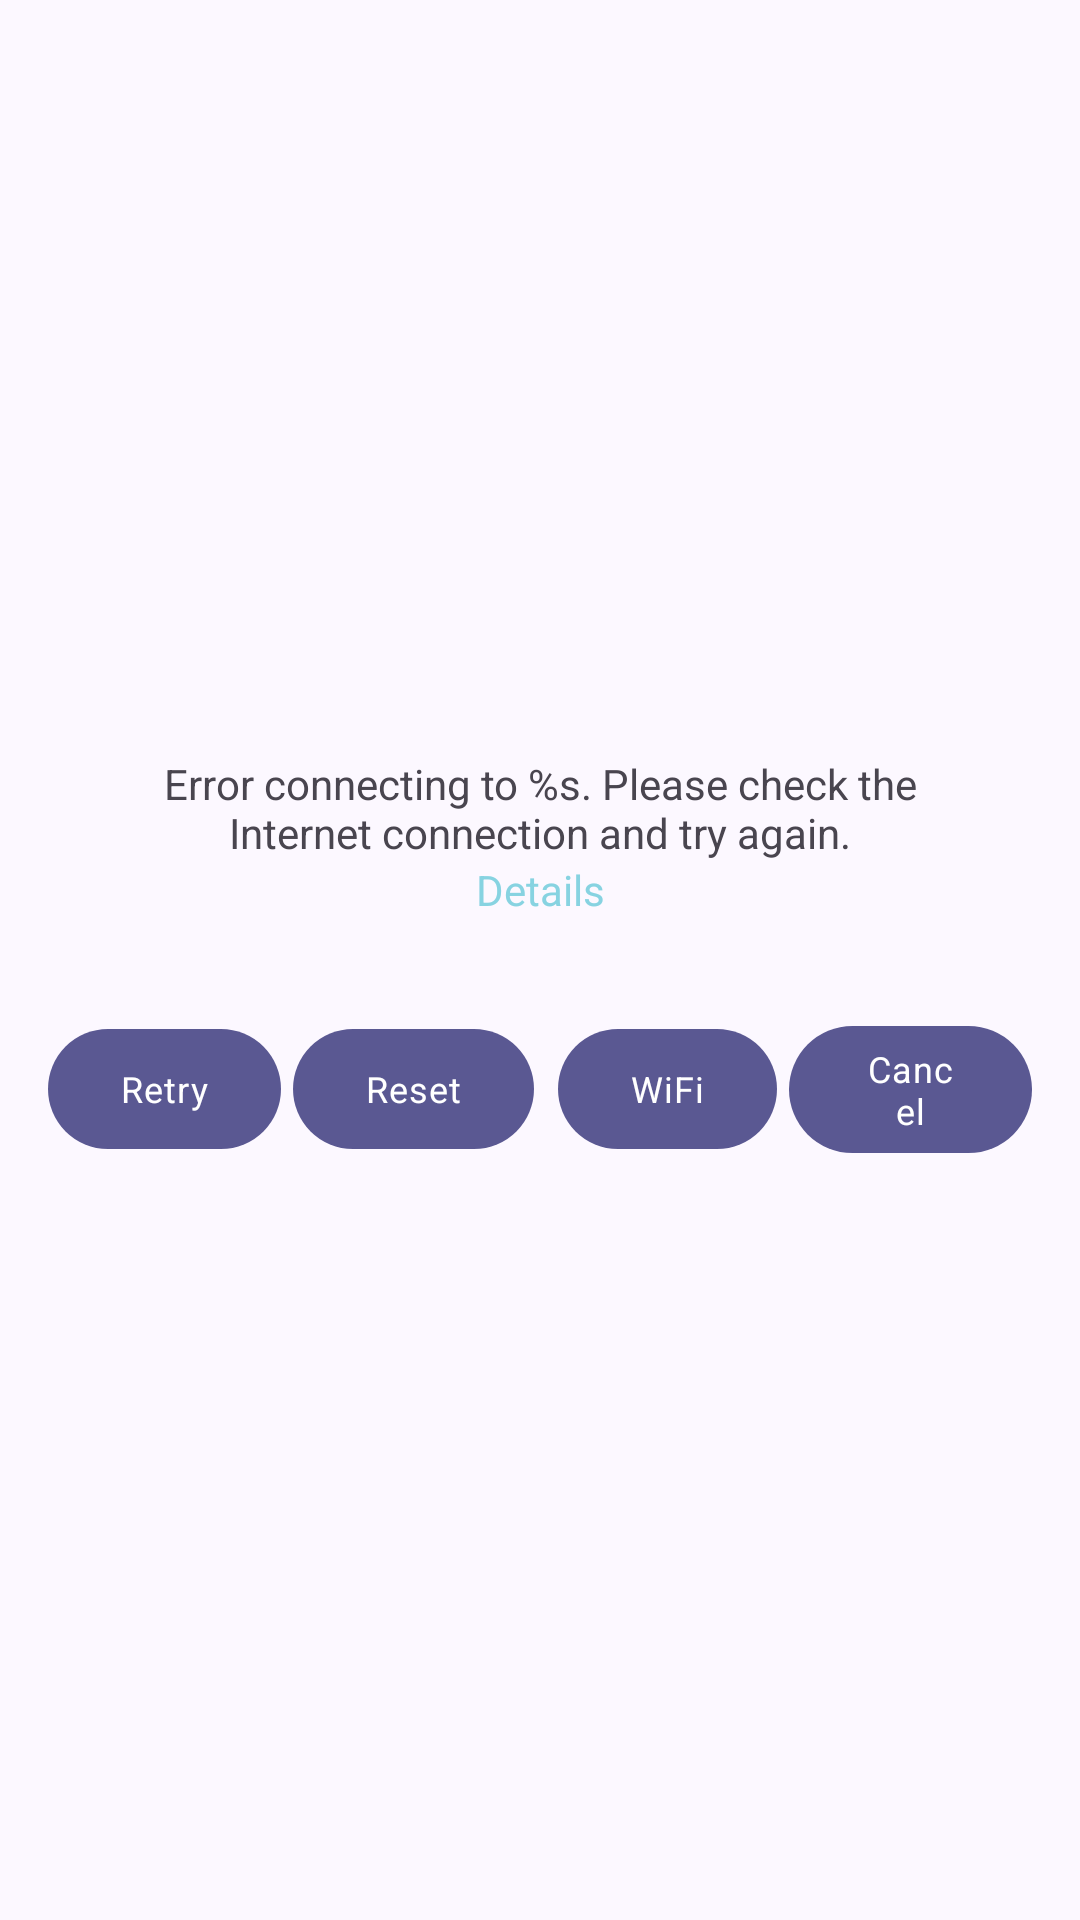

Layout XML and referenced resources for this Android screen:
<!-- AndroidManifest.xml: application theme AppTheme -->
<!-- res/layout/dialog_network_error.xml -->
<?xml version="1.0" encoding="utf-8"?>
<layout xmlns:android="http://schemas.android.com/apk/res/android"
        xmlns:tools="http://schemas.android.com/tools">

    <LinearLayout
          android:orientation="vertical"
          android:layout_width="wrap_content"
          android:layout_height="match_parent"
          android:gravity="center"
          android:paddingTop="@dimen/activity_vertical_margin"
          android:paddingBottom="@dimen/activity_vertical_margin"
          android:paddingLeft="@dimen/activity_horizontal_margin"
          android:paddingRight="@dimen/activity_horizontal_margin"
          tools:context="org.laborato.mdmlab.launcher.ui.MainActivity">

        <com.google.android.material.textview.MaterialTextView
            android:id="@+id/title"
            android:layout_width="@dimen/dialog_enter_device_id_width"
            android:layout_height="wrap_content"
            android:gravity="center_horizontal"
            android:text="@string/dialog_network_error_title"/>

        <com.google.android.material.textview.MaterialTextView
            android:id="@+id/details"
            android:layout_width="@dimen/dialog_enter_device_id_width"
            android:layout_height="wrap_content"
            android:gravity="center_horizontal"
            android:textColor="@color/md_theme_accent"
            android:text="@string/main_activity_details"
            android:layout_marginBottom="@dimen/activity_vertical_margin"
            android:onClick="networkErrorDetailsClicked" />

        <LinearLayout
            android:layout_width="match_parent"
            android:layout_height="wrap_content"
            android:layout_gravity="center"
            android:gravity="center_vertical|center_horizontal"
            android:layout_marginTop="@dimen/activity_horizontal_margin"
            android:orientation="horizontal">

            <com.google.android.material.button.MaterialButton
                android:id="@+id/repeatButton"
                android:layout_width="wrap_content"
                android:layout_height="wrap_content"
                android:layout_gravity="center"
                android:text="@string/main_activity_repeat"
                android:onClick="networkErrorRepeatClicked"
                style="@style/Widget.LabMDM.Button"/>

            <com.google.android.material.button.MaterialButton
                android:id="@+id/resetButton"
                android:layout_width="wrap_content"
                android:layout_height="wrap_content"
                android:layout_gravity="center"
                android:text="@string/main_activity_reset"
                android:layout_marginHorizontal="4dp"
                android:onClick="networkErrorResetClicked"
                style="@style/Widget.LabMDM.Button"/>

            <com.google.android.material.button.MaterialButton
                android:id="@+id/wifiButton"
                android:layout_width="wrap_content"
                android:layout_height="wrap_content"
                android:layout_gravity="center"
                android:text="@string/main_activity_wifi"
                android:layout_marginHorizontal="4dp"
                android:onClick="networkErrorWifiClicked"
                style="@style/Widget.LabMDM.Button"/>

            <com.google.android.material.button.MaterialButton
                android:id="@+id/cancelButton"
                android:layout_width="wrap_content"
                android:layout_height="wrap_content"
                android:layout_gravity="center"
                android:text="@string/main_activity_cancel"
                android:onClick="networkErrorCancelClicked"
                style="@style/Widget.LabMDM.Button"/>

        </LinearLayout>

    </LinearLayout>

</layout>
<!-- resources referenced by this layout -->
<resources>
  <color name="md_theme_accent">#87d3e1</color>
  <dimen name="activity_horizontal_margin">16dp</dimen>
  <dimen name="activity_vertical_margin">16dp</dimen>
  <dimen name="dialog_enter_device_id_width">280dp</dimen>
  <string name="dialog_network_error_title">Error connecting to %s. Please check the Internet connection and try again.</string>
  <string name="main_activity_cancel">Cancel</string>
  <string name="main_activity_details">Details</string>
  <string name="main_activity_repeat">Retry</string>
  <string name="main_activity_reset">Reset</string>
  <string name="main_activity_wifi">WiFi</string>
  <style name="Widget.LabMDM.Button" parent="Widget.Material3.Button">
          <item name="android:minWidth">16dp</item>
          <item name="android:textAppearance">?attr/textAppearanceBodySmall</item>
      </style>
  <color name="md_theme_primary">#5A5892</color>
  <color name="md_theme_onPrimary">#FFFFFF</color>
  <color name="md_theme_primaryContainer">#E2DFFF</color>
  <color name="md_theme_onPrimaryContainer">#424178</color>
  <color name="md_theme_secondary">#5E5C71</color>
  <color name="md_theme_onSecondary">#FFFFFF</color>
  <color name="md_theme_secondaryContainer">#E3E0F9</color>
  <color name="md_theme_onSecondaryContainer">#464559</color>
  <color name="md_theme_tertiary">#7A5368</color>
  <color name="md_theme_onTertiary">#FFFFFF</color>
  <color name="md_theme_tertiaryContainer">#FFD8EA</color>
  <color name="md_theme_onTertiaryContainer">#603C50</color>
  <color name="md_theme_error">#BA1A1A</color>
  <color name="md_theme_onError">#FFFFFF</color>
  <color name="md_theme_errorContainer">#FFDAD6</color>
  <color name="md_theme_onErrorContainer">#93000A</color>
  <color name="md_theme_background">#FCF8FF</color>
  <color name="md_theme_onBackground">#1B1B21</color>
  <color name="md_theme_surface">#FCF8FF</color>
  <color name="md_theme_onSurface">#1B1B21</color>
  <color name="md_theme_surfaceVariant">#E4E1EC</color>
  <color name="md_theme_onSurfaceVariant">#47464F</color>
  <color name="md_theme_outline">#787680</color>
  <color name="md_theme_outlineVariant">#C8C5D0</color>
  <color name="md_theme_inverseSurface">#313036</color>
  <color name="md_theme_inverseOnSurface">#F3EFF7</color>
  <color name="md_theme_inversePrimary">#C3C0FF</color>
  <color name="md_theme_primaryFixed">#E2DFFF</color>
  <color name="md_theme_onPrimaryFixed">#16134A</color>
  <color name="md_theme_primaryFixedDim">#C3C0FF</color>
  <color name="md_theme_onPrimaryFixedVariant">#424178</color>
  <color name="md_theme_secondaryFixed">#E3E0F9</color>
  <color name="md_theme_onSecondaryFixed">#1A1A2C</color>
  <color name="md_theme_secondaryFixedDim">#C7C4DD</color>
  <color name="md_theme_onSecondaryFixedVariant">#464559</color>
  <color name="md_theme_tertiaryFixed">#FFD8EA</color>
  <color name="md_theme_onTertiaryFixed">#2F1124</color>
  <color name="md_theme_tertiaryFixedDim">#EAB9D2</color>
  <color name="md_theme_onTertiaryFixedVariant">#603C50</color>
  <color name="md_theme_surfaceDim">#DCD9E0</color>
  <color name="md_theme_surfaceBright">#FCF8FF</color>
  <color name="md_theme_surfaceContainerLowest">#FFFFFF</color>
  <color name="md_theme_surfaceContainerLow">#F6F2FA</color>
  <color name="md_theme_surfaceContainer">#F0ECF4</color>
  <color name="md_theme_surfaceContainerHigh">#EAE7EF</color>
  <color name="md_theme_surfaceContainerHighest">#E5E1E9</color>
</resources>
